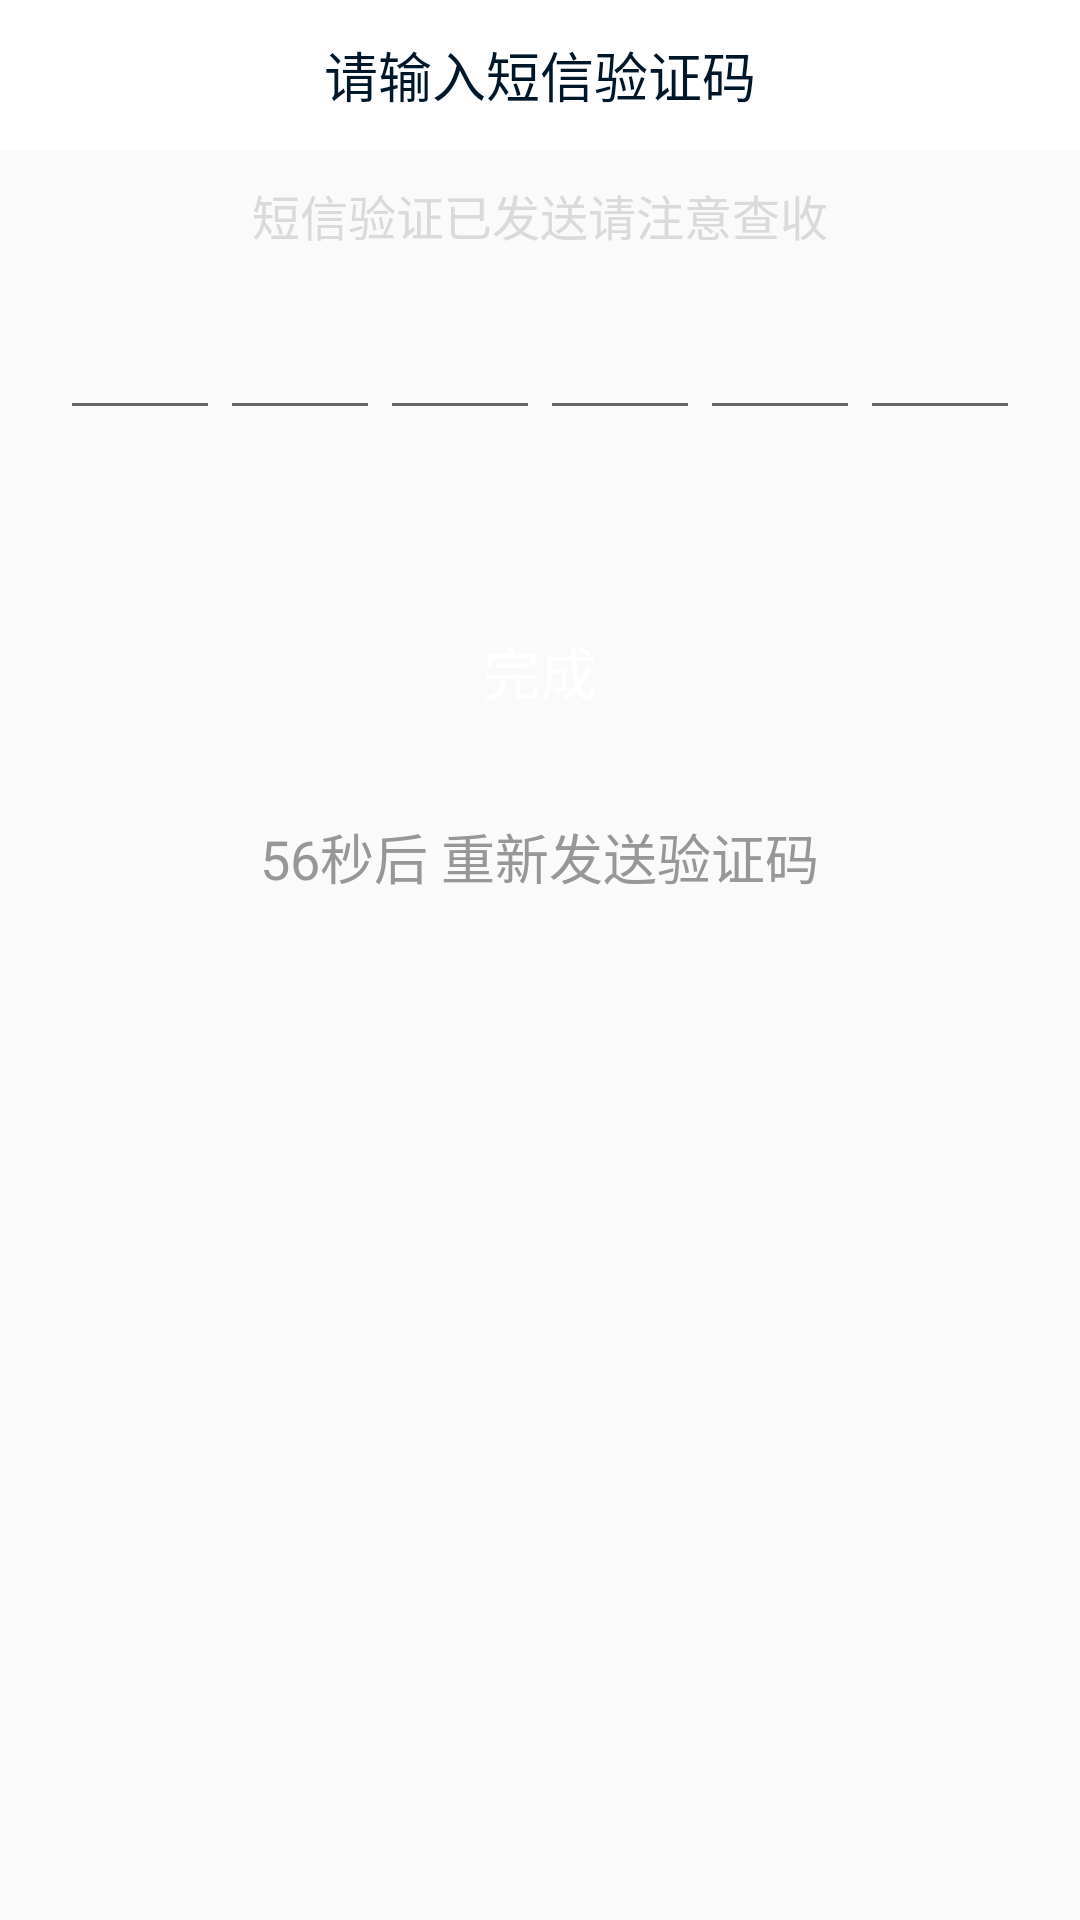

Here is an Android app screen rendered from its layout file. Give the layout XML and the strings, colors and styles it references.
<!-- AndroidManifest.xml: application theme AppTheme -->
<!-- res/layout/activity_receive.xml -->
<?xml version="1.0" encoding="utf-8"?>
<RelativeLayout xmlns:android="http://schemas.android.com/apk/res/android"
    android:layout_width="match_parent"
    android:layout_height="match_parent">

    <android.support.v7.widget.Toolbar
        android:id="@+id/receive_toobar"
        android:layout_width="match_parent"
        android:layout_height="50dp"
        android:background="#ffffff">

        <ImageView
            android:id="@+id/act_rc_tb_im"
            android:layout_width="20dp"
            android:layout_height="25dp"
            android:background="@drawable/selector_ic_back"/>

        <TextView
            android:id="@+id/acty_tv_title"
            android:layout_width="wrap_content"
            android:layout_height="wrap_content"
            android:layout_gravity="center"
            android:text="请输入短信验证码"
            android:textColor="#00172a"
            android:textSize="18sp" />
    </android.support.v7.widget.Toolbar>

    <TextView
        android:id="@+id/tv_ra_wd"
        android:layout_width="wrap_content"
        android:layout_height="wrap_content"
        android:layout_below="@+id/receive_toobar"
        android:layout_centerHorizontal="true"
        android:layout_marginTop="10dp"
        android:text="短信验证已发送请注意查收"
        android:textColor="#dadada"
        android:textSize="16sp" />

    <LinearLayout
        android:id="@+id/act_ll"
        android:layout_width="match_parent"
        android:layout_height="wrap_content"
        android:layout_below="@+id/tv_ra_wd"
        android:layout_marginLeft="@dimen/dp_20"
        android:layout_marginRight="@dimen/dp_20"
        android:layout_marginTop="10dp">

        <EditText
            android:id="@+id/et_fn1"
            android:layout_width="0dp"
            android:layout_height="@dimen/dp_50"
            android:layout_weight="1"
            android:textCursorDrawable="@null" />

        <EditText
            android:id="@+id/et_fn2"
            android:layout_width="0dp"
            android:layout_height="@dimen/dp_50"
            android:layout_weight="1"
            android:textCursorDrawable="@null" />

        <EditText
            android:id="@+id/et_fn3"
            android:layout_width="0dp"
            android:layout_height="@dimen/dp_50"
            android:layout_weight="1"
            android:textCursorDrawable="@null" />

        <EditText
            android:id="@+id/et_fn4"
            android:layout_width="0dp"
            android:layout_height="@dimen/dp_50"
            android:layout_weight="1"
            android:textCursorDrawable="@null" />

        <EditText
            android:id="@+id/et_fn5"
            android:layout_width="0dp"
            android:layout_height="@dimen/dp_50"
            android:layout_weight="1"
            android:textCursorDrawable="@null" />

        <EditText
            android:id="@+id/et_fn6"
            android:layout_width="0dp"
            android:layout_height="@dimen/dp_50"
            android:layout_weight="1"
            android:textCursorDrawable="@null" />
    </LinearLayout>

    <Button
        android:id="@+id/btn_sure"
        android:layout_width="match_parent"
        android:layout_height="@dimen/dp_50"
        android:layout_below="@+id/act_ll"
        android:layout_marginLeft="@dimen/dp_20"
        android:layout_marginRight="@dimen/dp_20"
        android:layout_marginTop="55dp"
        android:background="@drawable/btn_float_normal"
        android:text="完成"
        android:textColor="@color/white"
        android:textSize="19sp" />

    <TextView
        android:id="@+id/act_rc_tv"
        android:layout_width="wrap_content"
        android:layout_height="wrap_content"
        android:layout_below="@+id/btn_sure"
        android:layout_centerHorizontal="true"
        android:layout_marginTop="24dp"
        android:text="56秒后 重新发送验证码"
        android:textColor="#979797"
        android:textSize="18sp" />
</RelativeLayout>
<!-- resources referenced by this layout -->
<resources>
  <color name="white">#FFFFFF</color>
  <dimen name="dp_20">20dp</dimen>
  <dimen name="dp_50">50dp</dimen>
  <!-- drawable btn_float_normal (drawable) -->
  <?xml version="1.0" encoding="utf-8"?>
  <ripple xmlns:android="http://schemas.android.com/apk/res/android"
  android:color="#f9490f">
  <item android:id="@android:id/mask">
      <shape android:shape="rectangle">
          <solid android:color="#f9490f" />
          <corners android:radius="5dp" />
      </shape>
  </item>
  </ripple >
  <style name="AppTheme" parent="Theme.AppCompat.Light.NoActionBar">
          
          <item name="colorPrimary">@color/colorPrimary</item>
          <item name="colorPrimaryDark">@color/colorPrimaryDark</item>
          <item name="colorAccent">@color/colorAccent</item>
      </style>
  <color name="colorPrimary">#3F51B5</color>
  <color name="colorPrimaryDark">#303F9F</color>
  <color name="colorAccent">#FF4081</color>
</resources>
